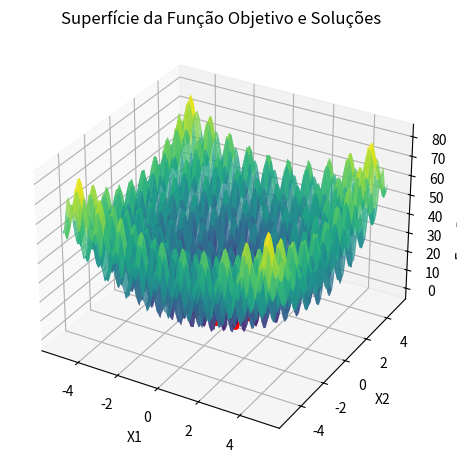

The matplotlib source for this figure:
import numpy as np
import matplotlib.pyplot as plt

def is_valid(x1, x2, xl, xu):
    return xl <= x1 <= xu and xl <= x2 <= xu

def global_random_search(Nmax, xl, xu, f):
    xbest = np.random.uniform(low=xl, high=xu, size=(2,))
    fbest = f(xbest[0], xbest[1])
    sigma = find_optimal_sigma(xbest, xl, xu, f)
    i = 0
    
    while i < Nmax:
        candidate_solution = np.random.uniform(low=xl, high=xu, size=(2,))
        
        if is_valid(candidate_solution[0], candidate_solution[1], xl, xu):
            candidate_value = f(candidate_solution[0], candidate_solution[1])
            
            if candidate_value < fbest:
                xbest = candidate_solution
                fbest = candidate_value
        
        i += 1
    
    return xbest, fbest, sigma

def objective_function(x1, x2):
    return (x1**2 - 10 * np.cos(2 * np.pi * x1) + 10) + (x2**2 - 10 * np.cos(2 * np.pi * x2) + 10)

def find_optimal_sigma(x, xl, xu, f):
    sigma_values = np.linspace(0.01, 1.0, 100)
    best_value = float('inf')
    best_sigma = None
    
    for sigma in sigma_values:
        n = np.random.normal(0, sigma, size=2)
        xcand = x + n
        
        if is_valid(xcand[0], xcand[1], xl, xu):
            fcand = f(xcand[0], xcand[1])
            
            if fcand < best_value:
                best_value = fcand
                best_sigma = sigma
    
    return best_sigma

# Parâmetros
num_rounds = 100  # Número de rodadas
iterations_per_round = 1000  # Número de iterações por rodada
Nmax = iterations_per_round
xl = -5.12
xu = 5.12

# Listas para rastrear resultados
best_solutions = []
best_values = []
best_sigmas = []

# Executar o algoritmo para 100 rodadas
for round_num in range(num_rounds):
    best_solution, best_value, best_sigma = global_random_search(Nmax, xl, xu, objective_function)
    best_solutions.append(best_solution)
    best_values.append(best_value)
    best_sigmas.append(best_sigma)

# Encontrar a melhor solução global
global_best_index = np.argmin(best_values)
global_best_solution = best_solutions[global_best_index]
global_best_value = best_values[global_best_index]
global_best_sigma = best_sigmas[global_best_index]

# Imprimir resultados
print("Melhor solução global encontrada:", global_best_solution)
print("Melhor valor global encontrado:", global_best_value)
print("Melhor valor de sigma encontrado:", global_best_sigma)

best_solutions = np.array(best_solutions)

# Plotar o gráfico
x1_values = np.linspace(xl, xu, 100)
x2_values = np.linspace(xl, xu, 100)
X1, X2 = np.meshgrid(x1_values, x2_values)
Y = objective_function(X1, X2)

fig = plt.figure(figsize=(12, 8))
ax = fig.add_subplot(121, projection='3d')
ax.plot_surface(X1, X2, Y, cmap='viridis', alpha=0.8, label='Função Objetivo')
ax.scatter(best_solutions[:, 0], best_solutions[:, 1], best_values, marker='o', color='red', label='Melhores Soluções de Cada Rodada')
ax.scatter(global_best_solution[0], global_best_solution[1], global_best_value, marker='X', color='green', s=100, label='Melhor Solução Global')
ax.set_xlabel('X1')
ax.set_ylabel('X2')
ax.set_zlabel('Função Objetivo')
ax.set_title('Superfície da Função Objetivo e Soluções')

plt.show()
